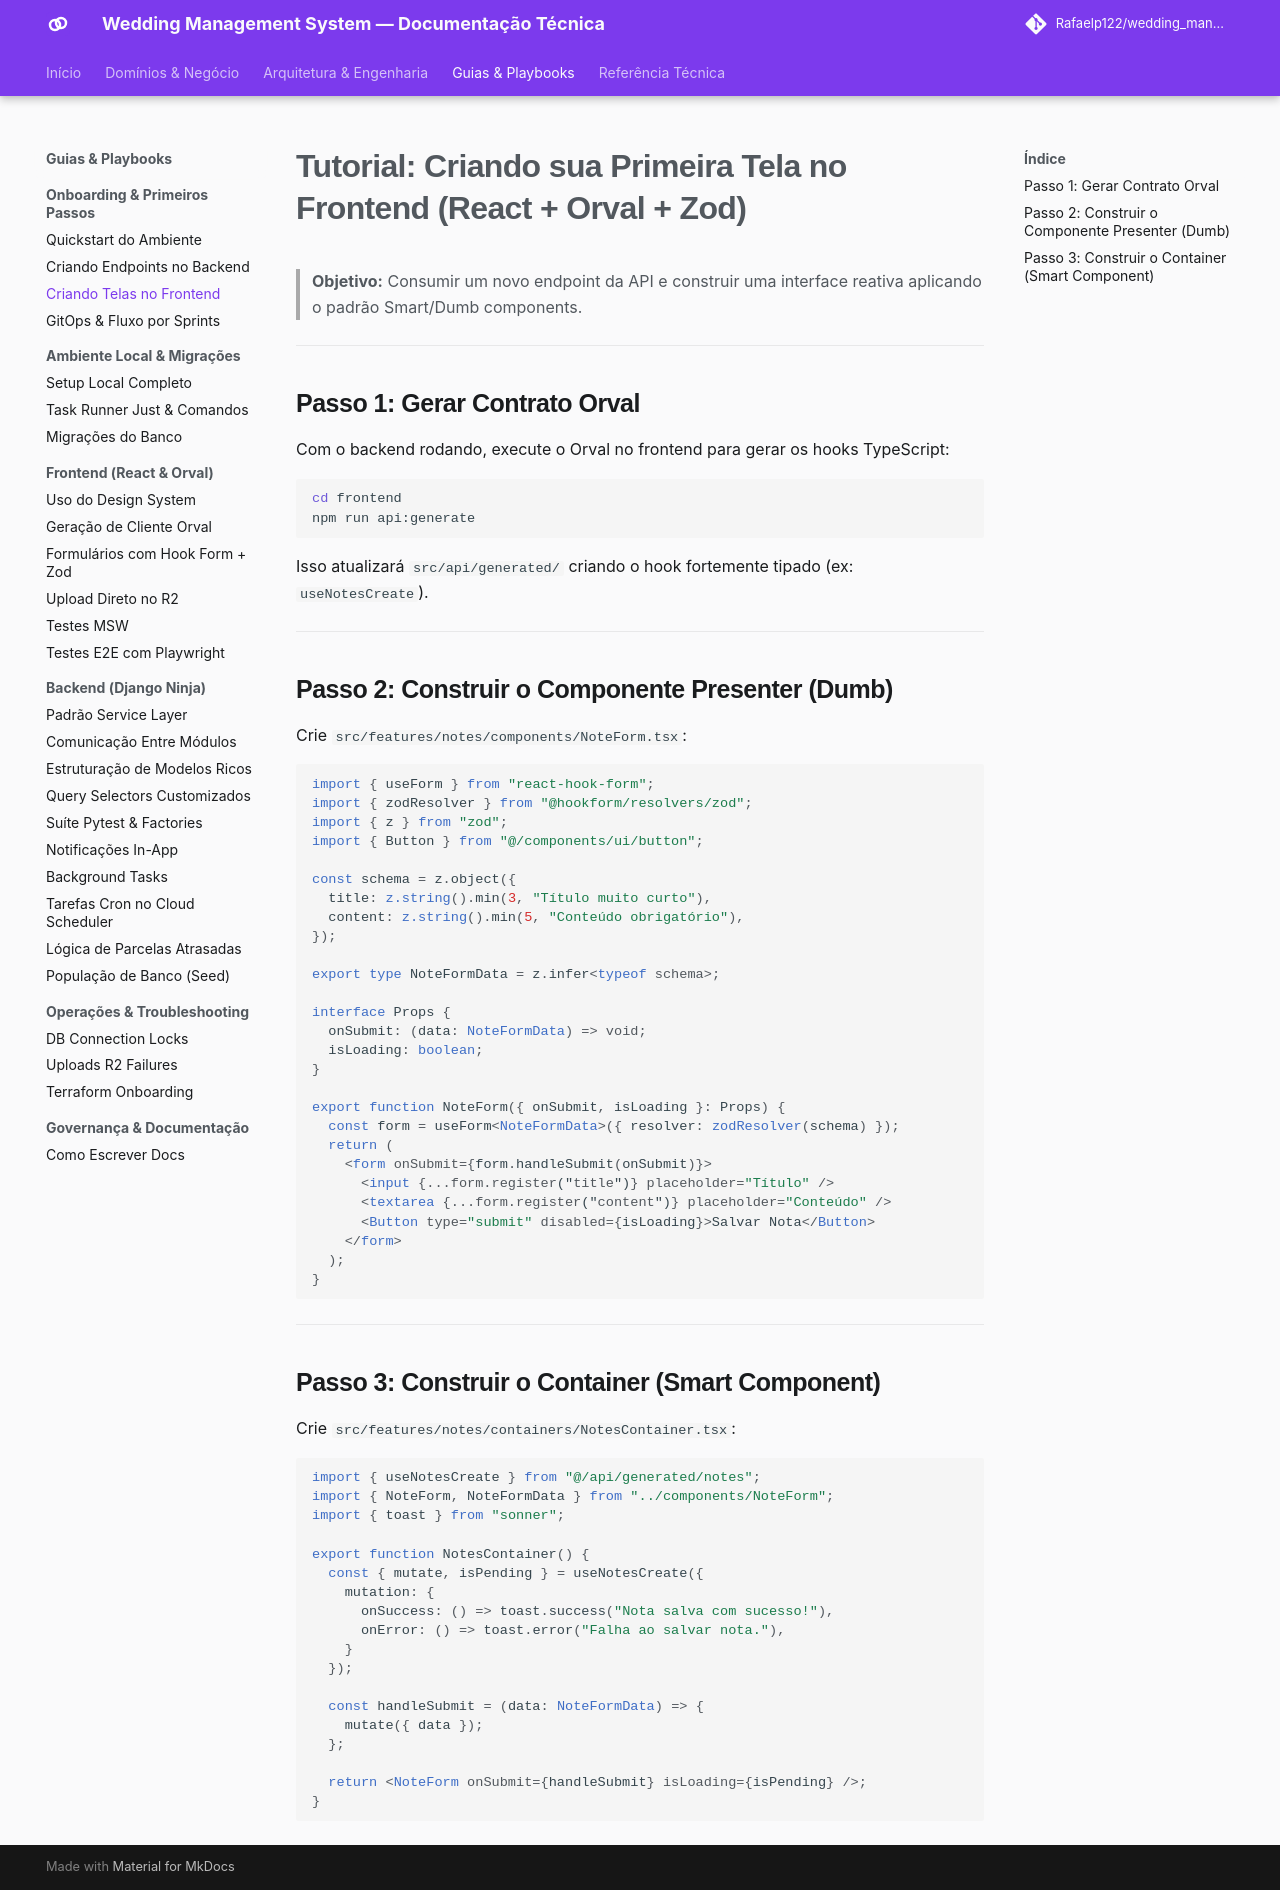

repository: Rafaelp122/wedding_management · page: onboarding/frontend-first-feature/index.html · generator: mkdocs

# Tutorial: Criando sua Primeira Tela no Frontend (React + Orval + Zod)

> **Objetivo:** Consumir um novo endpoint da API e construir uma interface reativa aplicando o padrão Smart/Dumb components.

---

## Passo 1: Gerar Contrato Orval

Com o backend rodando, execute o Orval no frontend para gerar os hooks TypeScript:

```bash
cd frontend
npm run api:generate
```
Isso atualizará `src/api/generated/` criando o hook fortemente tipado (ex: `useNotesCreate`).

---

## Passo 2: Construir o Componente Presenter (Dumb)

Crie `src/features/notes/components/NoteForm.tsx`:

```tsx
import { useForm } from "react-hook-form";
import { zodResolver } from "@hookform/resolvers/zod";
import { z } from "zod";
import { Button } from "@/components/ui/button";

const schema = z.object({
  title: z.string().min(3, "Título muito curto"),
  content: z.string().min(5, "Conteúdo obrigatório"),
});

export type NoteFormData = z.infer<typeof schema>;

interface Props {
  onSubmit: (data: NoteFormData) => void;
  isLoading: boolean;
}

export function NoteForm({ onSubmit, isLoading }: Props) {
  const form = useForm<NoteFormData>({ resolver: zodResolver(schema) });
  return (
    <form onSubmit={form.handleSubmit(onSubmit)}>
      <input {...form.register("title")} placeholder="Título" />
      <textarea {...form.register("content")} placeholder="Conteúdo" />
      <Button type="submit" disabled={isLoading}>Salvar Nota</Button>
    </form>
  );
}
```

---

## Passo 3: Construir o Container (Smart Component)

Crie `src/features/notes/containers/NotesContainer.tsx`:

```tsx
import { useNotesCreate } from "@/api/generated/notes";
import { NoteForm, NoteFormData } from "../components/NoteForm";
import { toast } from "sonner";

export function NotesContainer() {
  const { mutate, isPending } = useNotesCreate({
    mutation: {
      onSuccess: () => toast.success("Nota salva com sucesso!"),
      onError: () => toast.error("Falha ao salvar nota."),
    }
  });

  const handleSubmit = (data: NoteFormData) => {
    mutate({ data });
  };

  return <NoteForm onSubmit={handleSubmit} isLoading={isPending} />;
}
```
